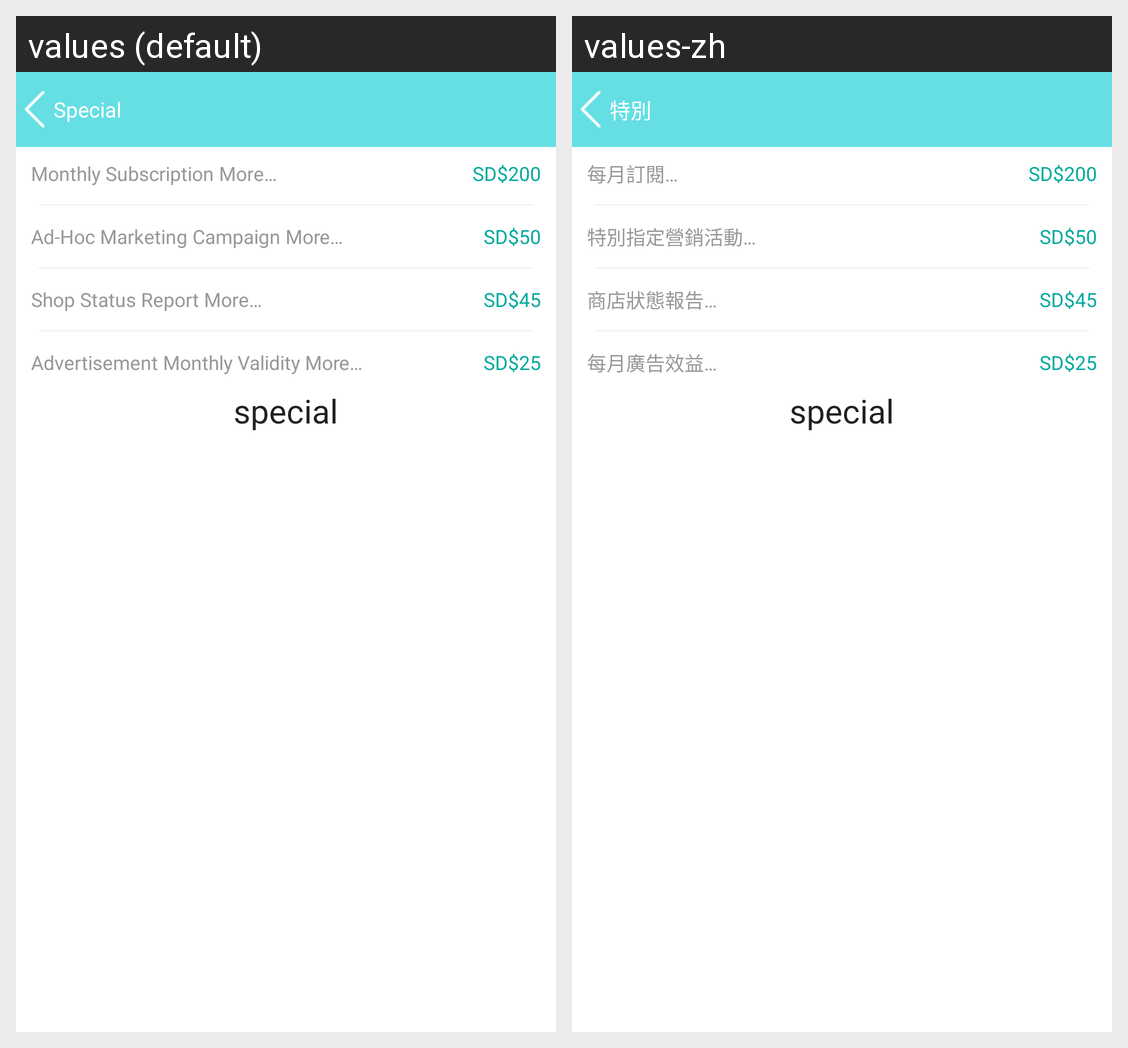

This grid shows one Android layout under two languages. Give, for every string resource on the screen, its name, the default text and each shown locale's text.
Android screen res/layout/special.xml rendered under 2 locales, left to right: values (default), values-zh. Device: Nexus 5 (rendered at 1080×1920; each locale shown at half size, 540×960, under a caption strip naming it); theme AppTheme.
Strings drawn on this screen, with the default value and each locale's value (text and hints the layout hard-codes, and strings that could not be matched under every locale, appear in the picture but are not listed):

special
  values: Special
  values-zh: 特別

monthly_subscription_more
  values: Monthly Subscription More…
  values-zh: 每月訂閱…

ad_hoc_marketing_campaign_more
  values: Ad-Hoc Marketing Campaign More…
  values-zh: 特別指定營銷活動…

shop_status_report_more
  values: Shop Status Report More…
  values-zh: 商店狀態報告…

advertisment_monthly_vaildaity_more
  values: Advertisement Monthly Validity More…
  values-zh: 每月廣告效益…
